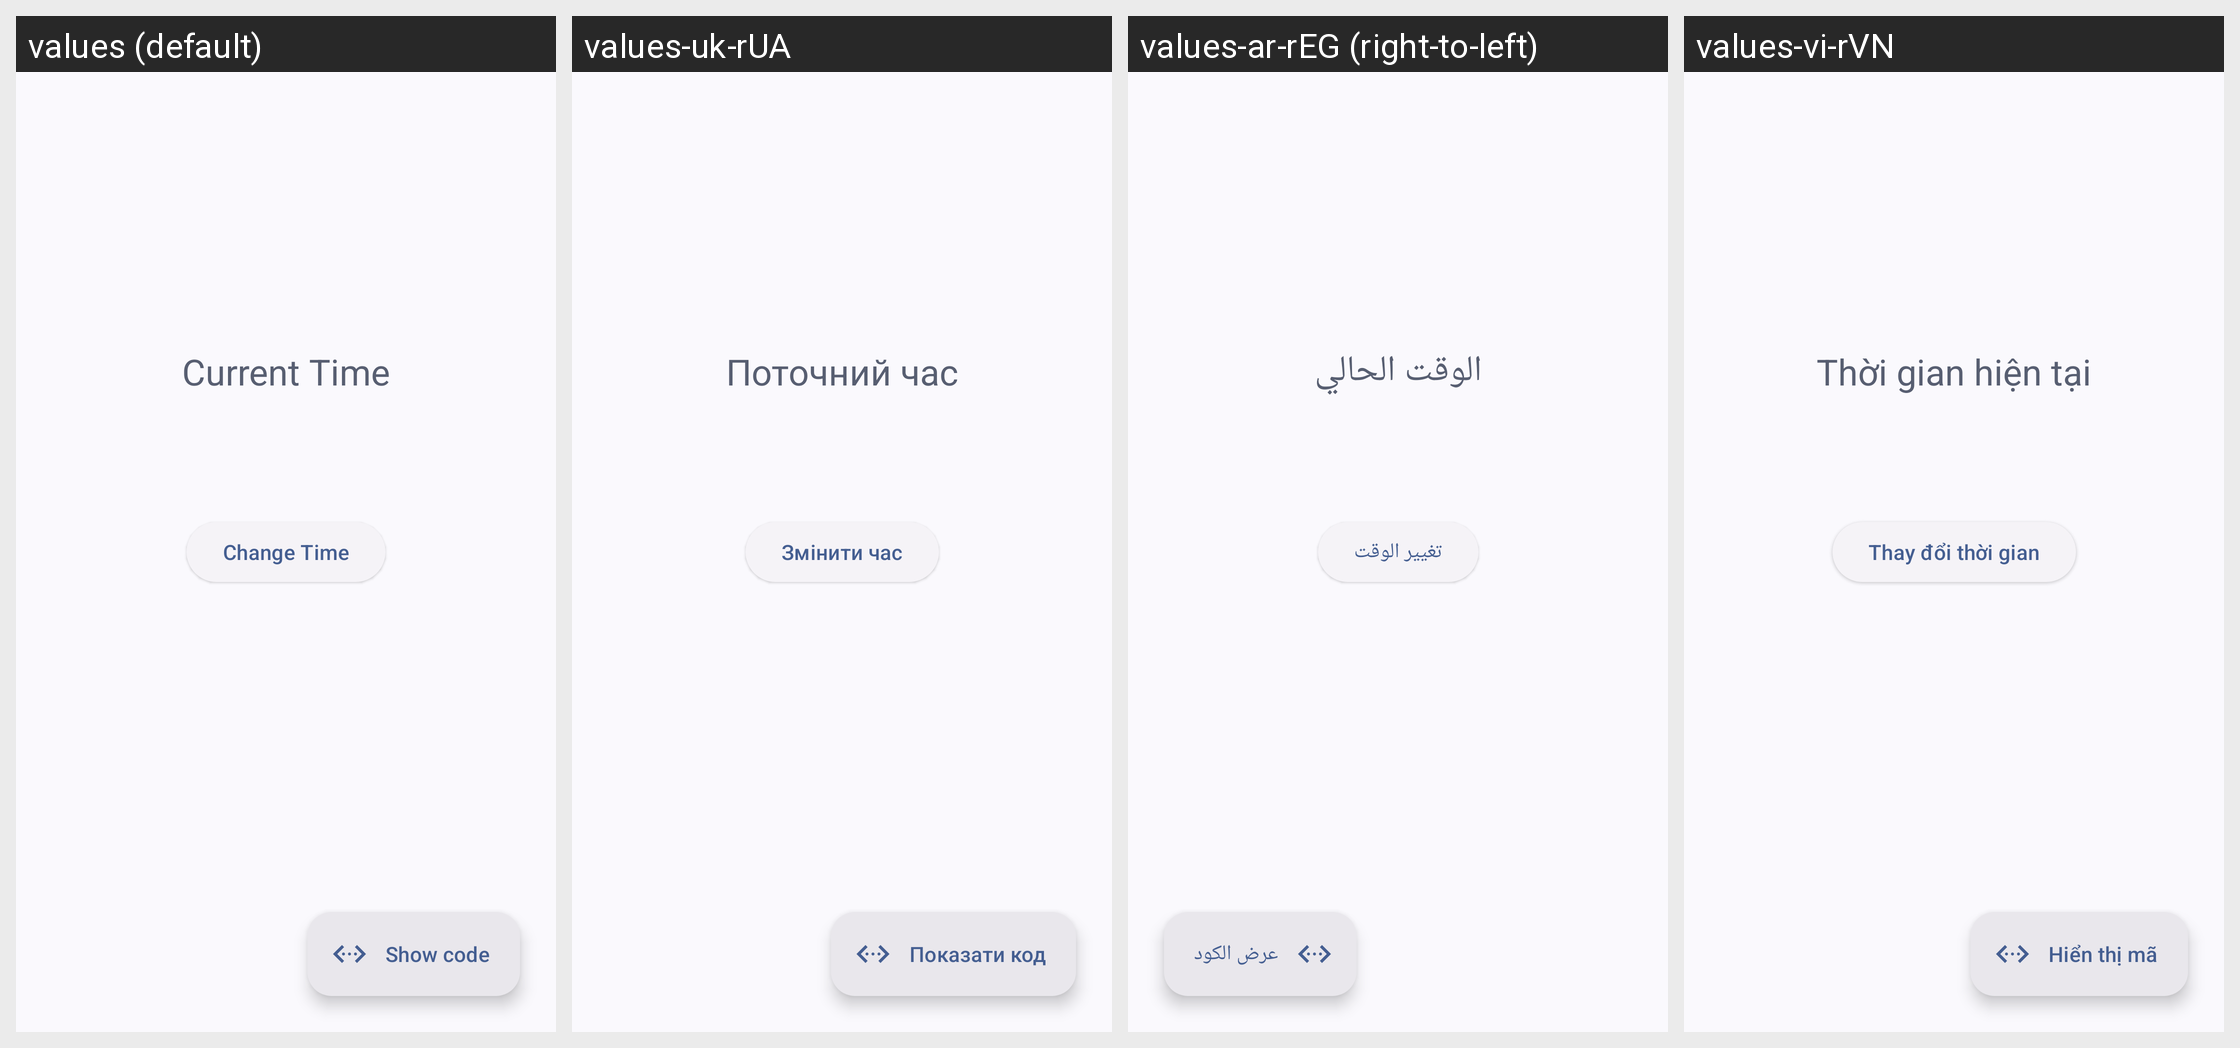

For this localized Android screen grid, give each drawn string resource with its value in every locale shown.
Android screen res/layout/activity_time_picker.xml rendered under 4 locales, left to right: values (default), values-uk-rUA, values-ar-rEG (right-to-left), values-vi-rVN. Device: Nexus 5 (rendered at 1080×1920; each locale shown at half size, 540×960, under a caption strip naming it); theme AppThemeActionBar.
Other locales in the repository, not shown: values-bg, values-bg-rBG, values-bn-rBD, values-de, values-de-rDE, values-es, values-es-rGQ, values-es-rMX, values-fil-rPH, values-fr, values-fr-rFR, values-hi, values-hi-rIN, values-hu, values-in, values-in-rID, values-it, values-ja, values-ko-rKR, values-pl, values-pt-rBR, values-ro, values-ro-rRO, values-ru, values-ru-rRU, values-sv, values-sv-rSE, values-th-rTH, values-tr, values-tr-rTR, values-uk, values-ur-rPK, values-zh-rTW.
Strings drawn on this screen, with the default value and each locale's value (text and hints the layout hard-codes, and strings that could not be matched under every locale, appear in the picture but are not listed):

current_time
  values: Current Time
  values-uk-rUA: Поточний час
  values-ar-rEG: الوقت الحالي
  values-vi-rVN: Thời gian hiện tại

change_time
  values: Change Time
  values-uk-rUA: Змінити час
  values-ar-rEG: تغيير الوقت
  values-vi-rVN: Thay đổi thời gian

show_code
  values: Show code
  values-uk-rUA: Показати код
  values-ar-rEG: عرض الكود
  values-vi-rVN: Hiển thị mã
